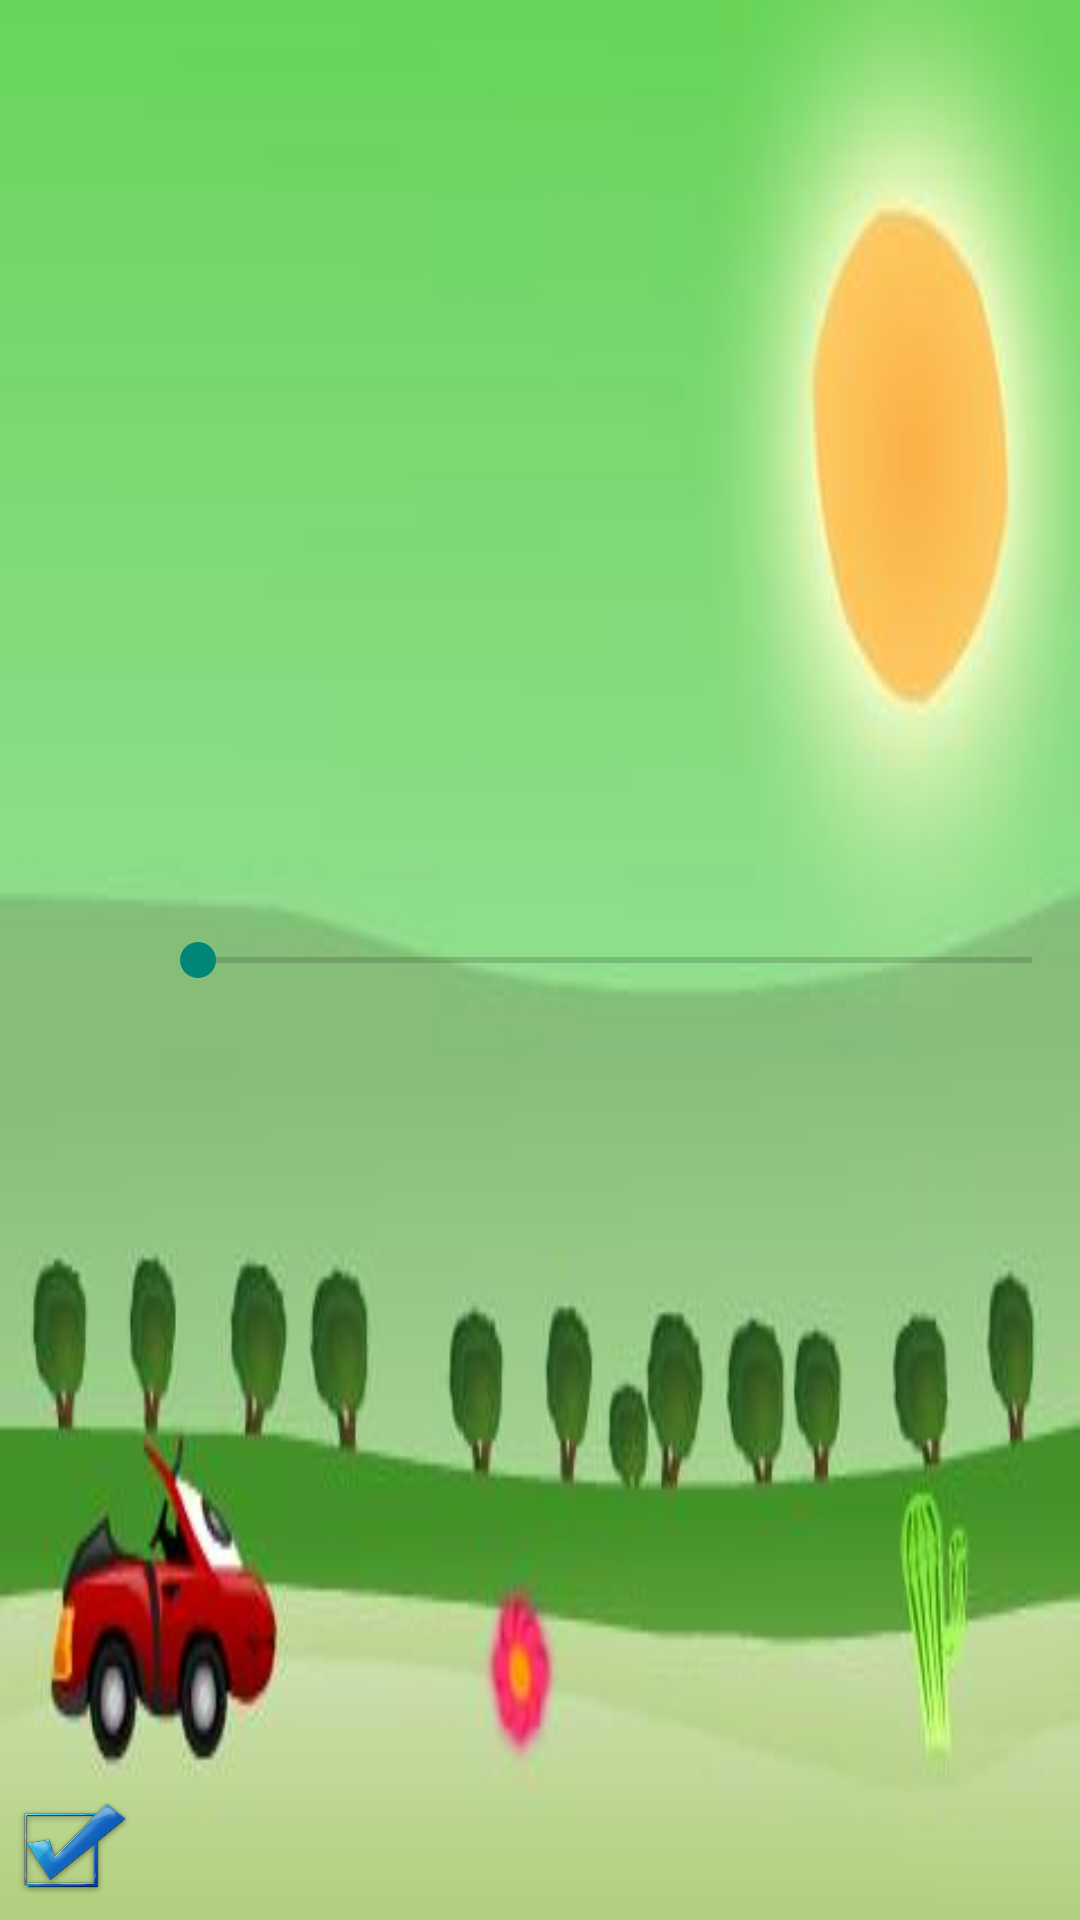

Layout XML and referenced resources for this Android screen:
<!-- AndroidManifest.xml: application theme AppTheme -->
<!-- res/layout/activity_settings.xml -->
<LinearLayout xmlns:android ="http://schemas.android.com/apk/res/android"
    xmlns:tools = "http://schemas.android.com/tools"
    android:layout_width="match_parent"
    android:layout_height="match_parent"
    android:background="@drawable/background_settings"
    android:gravity="left"
    android:orientation="horizontal"
    tools:context="edu.bu.ec500c1.tasterchallengeandroid.SettingsActivity">

    <ImageButton
        android:id="@+id/checkbox"
        android:layout_width="50dip"
        android:layout_height="50dip"
        android:background="@drawable/check_icon"
        android:layout_gravity="bottom" />

    <SeekBar
        android:layout_width="wrap_content"
        android:layout_height="wrap_content"
        android:id="@+id/sbVolume"
        android:layout_weight="1"
        android:layout_gravity="center_vertical" />

</LinearLayout>
<!-- resources referenced by this layout -->
<resources>
  <!-- drawable background_settings: jpg bitmap (drawable, 11398 bytes) -->
  <!-- drawable check_icon: png bitmap (drawable, 48812 bytes) -->
  <style name="AppTheme" parent="Theme.AppCompat.Light.DarkActionBar">
          
      </style>
</resources>
